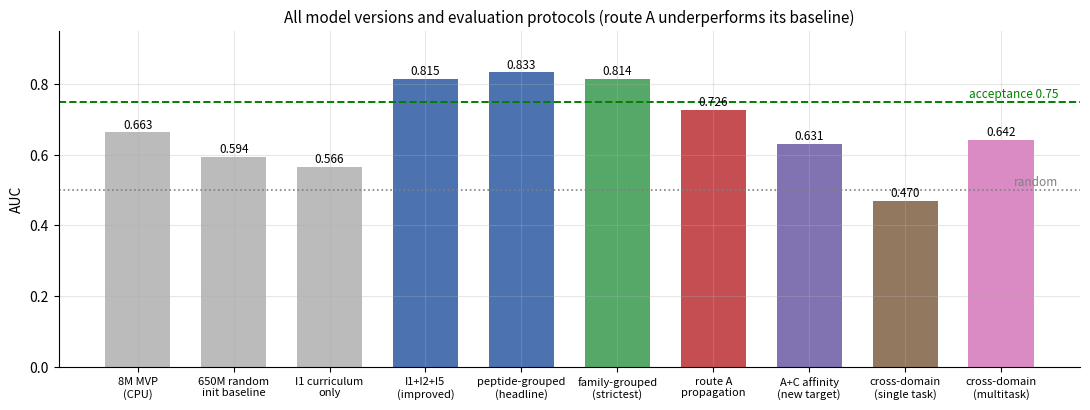

Source code (Python):
"""Visualise the current training stage from the downloaded logs.

Produces figures/*.png:
  1. rmse_schemes.png       - RMSE vs epoch for schemes A/B/C, with per-fold baselines
  2. cv_ladder.png          - CV protocol ladder + all model versions
  3. routeA_progress.png    - route A (propagation) fold-by-fold AUC vs baseline
  4. mtl_domains.png        - multitask in-domain vs cross-domain per fold
  5. loss_curves.png        - training loss curves
"""
import os
import re

import matplotlib
matplotlib.use('Agg')
import matplotlib.pyplot as plt
import numpy as np

ROOT = r'D:\deepseek_harness\prp49'
LOGS = os.path.join(ROOT, 'logs')
FIG = os.path.join(ROOT, 'figures')
os.makedirs(FIG, exist_ok=True)
plt.rcParams.update({'figure.dpi': 130, 'font.size': 10, 'axes.grid': True,
                     'grid.alpha': 0.3, 'axes.spines.top': False, 'axes.spines.right': False})


def read(name):
    p = os.path.join(LOGS, name)
    return open(p, encoding='utf-8', errors='replace').read() if os.path.exists(p) else ''


# ---------------- parse helpers ----------------
# classification logs:  fold 0 ep 0: loss 1.7259 val AUC 0.650 AP 0.242 (align batches 31)
EP = re.compile(r'fold (\d+) ep (\d+): loss ([\d.]+) val (\w+) ([-\d.]+) (\w+) ([-\d.]+)')
# regression logs:      fold 0 ep 40: loss 0.0403 RMSE 1.593 (mean-baseline 2.295)
EP_REG = re.compile(r'fold (\d+) ep (\d+): loss ([\d.]+) RMSE ([\d.]+) \(mean-baseline ([\d.]+)\)')
FOLD_CLS = re.compile(r'^fold (\d+): AUC ([\d.]+) AP ([\d.]+)', re.M)
FOLD_REG = re.compile(r'^fold (\d+): RMSE ([\d.]+) vs mean-baseline ([\d.]+) \| per-target median '
                      r'([\d.]+) \| pred range \[([-\d.]+), ([-\d.]+)\] \| r=([-\d.]+)', re.M)
FOLD_MTL = re.compile(r'^fold (\d+): in-domain ([\d.]+) \| cross-domain ([\d.]+)', re.M)


def parse_epochs(txt, kind='cls'):
    """kind='cls' -> val metric + loss;  kind='reg' -> RMSE + baseline + loss."""
    if kind == 'reg':
        return [dict(fold=int(m.group(1)), ep=int(m.group(2)), loss=float(m.group(3)),
                     value=float(m.group(4)), baseline=float(m.group(5)))
                for m in EP_REG.finditer(txt)]
    return [dict(fold=int(m.group(1)), ep=int(m.group(2)), loss=float(m.group(3)),
                 metric=m.group(4), value=float(m.group(5)))
            for m in EP.finditer(txt)]


# ---------------- 1. RMSE schemes ----------------
fig, axes = plt.subplots(1, 3, figsize=(13.5, 4.0))
schemes = {'A: full + tanh + base_head': 'regb2_62573246_1.out',
           'B: Kd+Ki only': 'regb2_62573246_2.out',
           'C: full + tanh (no base_head)': 'regb2_62573246_3.out'}
colors = ['#1f77b4', '#2ca02c', '#d62728']
for ax, (label, fname), col in zip(axes, schemes.items(), colors):
    txt = read(fname)
    eps = parse_epochs(txt, kind='reg')
    folds = sorted({e['fold'] for e in eps})
    for i, fold in enumerate(folds):
        sub = sorted([e for e in eps if e['fold'] == fold], key=lambda e: e['ep'])
        ax.plot([e['ep'] for e in sub], [e['value'] for e in sub],
                marker='o', ms=3, lw=1.6, color=col, alpha=0.45 + 0.25 * i,
                label=f'fold {fold}')
        if sub and 'baseline' in sub[0]:
            ax.axhline(sub[0]['baseline'], ls=':', lw=1.2, color=col, alpha=0.6)
    if folds:
        ax.set_xlim(0, max(e['ep'] for e in eps) + 2)
    ax.set_title(label, fontsize=9.5)
    ax.set_xlabel('epoch'); ax.set_ylabel('val RMSE (pAffinity units)')
    ax.legend(fontsize=7.5)
axes[0].text(0.02, 0.03, 'dotted = per-fold mean-predictor baseline',
             transform=axes[0].transAxes, fontsize=7.5, color='gray')
fig.suptitle('RMSE-constrained regression: bounded head stops the runaway (was RMSE 6.86)',
             fontsize=11.5, y=1.02)
fig.tight_layout(); fig.savefig(os.path.join(FIG, 'rmse_schemes.png'), bbox_inches='tight')
plt.close(fig)
print('  1/5 rmse_schemes.png')

# ---------------- 2. CV ladder / model versions ----------------
versions = [('8M MVP\n(CPU)', 0.663, '#bbbbbb'),
            ('650M random\ninit baseline', 0.594, '#bbbbbb'),
            ('I1 curriculum\nonly', 0.566, '#bbbbbb'),
            ('I1+I2+I5\n(improved)', 0.8145, '#4c72b0'),
            ('peptide-grouped\n(headline)', 0.8333, '#4c72b0'),
            ('family-grouped\n(strictest)', 0.8142, '#55a868'),
            ('route A\npropagation', 0.726, '#c44e52'),
            ('A+C affinity\n(new target)', 0.6312, '#8172b2'),
            ('cross-domain\n(single task)', 0.470, '#937860'),
            ('cross-domain\n(multitask)', 0.6421, '#da8bc3')]
fig, ax = plt.subplots(figsize=(11, 4.2))
xs = np.arange(len(versions))
vals = [v[1] for v in versions]
ax.bar(xs, vals, color=[v[2] for v in versions], width=0.68)
ax.axhline(0.75, ls='--', color='green', lw=1.4)
ax.text(len(versions) - 0.4, 0.762, 'acceptance 0.75', color='green', fontsize=8.5, ha='right')
ax.axhline(0.5, ls=':', color='gray', lw=1.2)
ax.text(len(versions) - 0.4, 0.512, 'random', color='gray', fontsize=8.5, ha='right')
for x, v in zip(xs, vals):
    ax.text(x, v + 0.012, f'{v:.3f}', ha='center', fontsize=8.5)
ax.set_xticks(xs); ax.set_xticklabels([v[0] for v in versions], fontsize=8)
ax.set_ylabel('AUC'); ax.set_ylim(0, 0.95)
ax.set_title('All model versions and evaluation protocols (route A underperforms its baseline)',
             fontsize=11)
fig.tight_layout(); fig.savefig(os.path.join(FIG, 'cv_ladder.png'), bbox_inches='tight')
plt.close(fig)
print('  2/5 cv_ladder.png')

# ---------------- 3. route A progress ----------------
txt = read('prp49_prop-62593230.out')
folds_a = [(int(m.group(1)), float(m.group(2))) for m in FOLD_CLS.finditer(txt)]
eps_a = parse_epochs(txt)
fig, (ax1, ax2) = plt.subplots(1, 2, figsize=(11, 4.0))
if folds_a:
    x, y = zip(*folds_a)
    ax1.bar([f'fold {i}' for i in x], y, color='#c44e52', width=0.55)
    ax1.axhline(0.8142, ls='--', color='#55a868', lw=1.6, label='family-CV baseline 0.8142')
    ax1.axhline(0.75, ls=':', color='green', lw=1.2, label='acceptance 0.75')
    for xi, yi in zip(range(len(x)), y):
        ax1.text(xi, yi + 0.012, f'{yi:.3f}', ha='center', fontsize=9)
    ax1.set_ylim(0, 1.0); ax1.set_ylabel('val AUC')
    ax1.set_title('Route A (propagation) finished folds', fontsize=10)
    ax1.legend(fontsize=8)
for fold in sorted({e['fold'] for e in eps_a}):
    sub = sorted([e for e in eps_a if e['fold'] == fold], key=lambda e: e['ep'])
    if sub:
        ax2.plot([e['ep'] for e in sub], [e['value'] for e in sub], marker='o', ms=4,
                 label=f"fold {fold} AUC")
        ax2.plot([e['ep'] for e in sub], [e['loss'] for e in sub], marker='s', ms=3,
                 ls='--', alpha=0.5, label=f"fold {fold} loss")
ax2.set_xlabel('epoch'); ax2.set_title('Route A: validation AUC and training loss', fontsize=10)
ax2.legend(fontsize=7.5)
fig.suptitle('Route A: family label propagation (352 -> 759 positives) does NOT beat the baseline',
             fontsize=11, y=1.02)
fig.tight_layout(); fig.savefig(os.path.join(FIG, 'routeA_progress.png'), bbox_inches='tight')
plt.close(fig)
print('  3/5 routeA_progress.png')

# ---------------- 4. MTL domains ----------------
txt = read('prp49_mtl-62558477.out')
mtl = [(int(m.group(1)), float(m.group(2)), float(m.group(3))) for m in FOLD_MTL.finditer(txt)]
fig, ax = plt.subplots(figsize=(8, 4.2))
if mtl:
    x = np.arange(len(mtl)); w = 0.36
    ax.bar(x - w / 2, [m[1] for m in mtl], w, label='in-domain (lasso peptides)', color='#4c72b0')
    ax.bar(x + w / 2, [m[2] for m in mtl], w, label='cross-domain (ordinary peptides)', color='#da8bc3')
    ax.axhline(0.8333, ls='--', color='#4c72b0', lw=1.2, alpha=0.7)
    ax.axhline(0.470, ls='--', color='#da8bc3', lw=1.2, alpha=0.7)
    ax.text(len(mtl) - 0.5, 0.845, 'single-task in-domain 0.833', fontsize=8, ha='right', color='#4c72b0')
    ax.text(len(mtl) - 0.5, 0.482, 'single-task cross-domain 0.470', fontsize=8, ha='right', color='#da8bc3')
    ax.set_xticks(x); ax.set_xticklabels([f'fold {m[0]}' for m in mtl])
    ax.set_ylabel('AUC'); ax.set_ylim(0, 1.0)
    ax.set_title(f'Multitask training: cross-domain 0.470 -> '
                 f'{np.mean([m[2] for m in mtl]):.3f} (mean of {len(mtl)} folds)')
    ax.legend(fontsize=9)
fig.tight_layout(); fig.savefig(os.path.join(FIG, 'mtl_domains.png'), bbox_inches='tight')
plt.close(fig)
print('  4/5 mtl_domains.png')

# ---------------- 5. loss curves ----------------
fig, ax = plt.subplots(figsize=(8.5, 4.2))
txt = read('prp49_prop-62593230.out')
for fold in sorted({e['fold'] for e in parse_epochs(txt)}):
    sub = sorted([e for e in parse_epochs(txt) if e['fold'] == fold], key=lambda e: e['ep'])
    ax.plot([e['ep'] for e in sub], [e['loss'] for e in sub], marker='o', ms=4,
            label=f'route A fold {fold}')
for label, fname, col in [('reg A fold 0', 'regb2_62573246_1.out', '#1f77b4'),
                          ('reg C fold 0', 'regb2_62573246_3.out', '#d62728')]:
    eps = parse_epochs(read(fname), kind='reg')
    sub = sorted([e for e in eps if e['fold'] == 0], key=lambda e: e['ep'])
    if sub:
        ax.plot([e['ep'] for e in sub], [e['loss'] for e in sub], marker='s', ms=3,
                ls='--', color=col, label=label)
ax.set_xlabel('epoch'); ax.set_ylabel('training loss'); ax.set_yscale('log')
ax.set_title('Training loss curves (log scale)')
ax.legend(fontsize=8)
fig.tight_layout(); fig.savefig(os.path.join(FIG, 'loss_curves.png'), bbox_inches='tight')
plt.close(fig)
print('  5/5 loss_curves.png')

print(f'\nfigures written to {FIG}')
